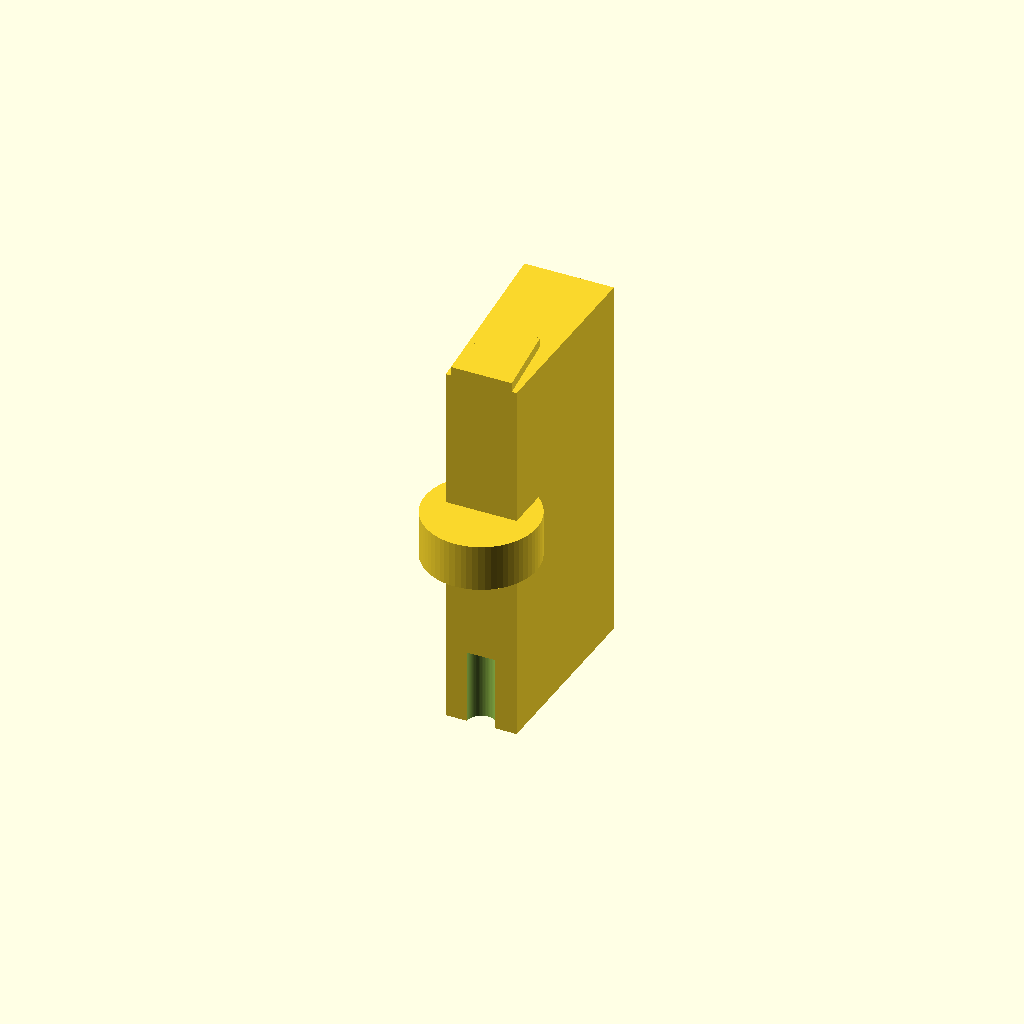
Cell 1: the model at its default parameters.
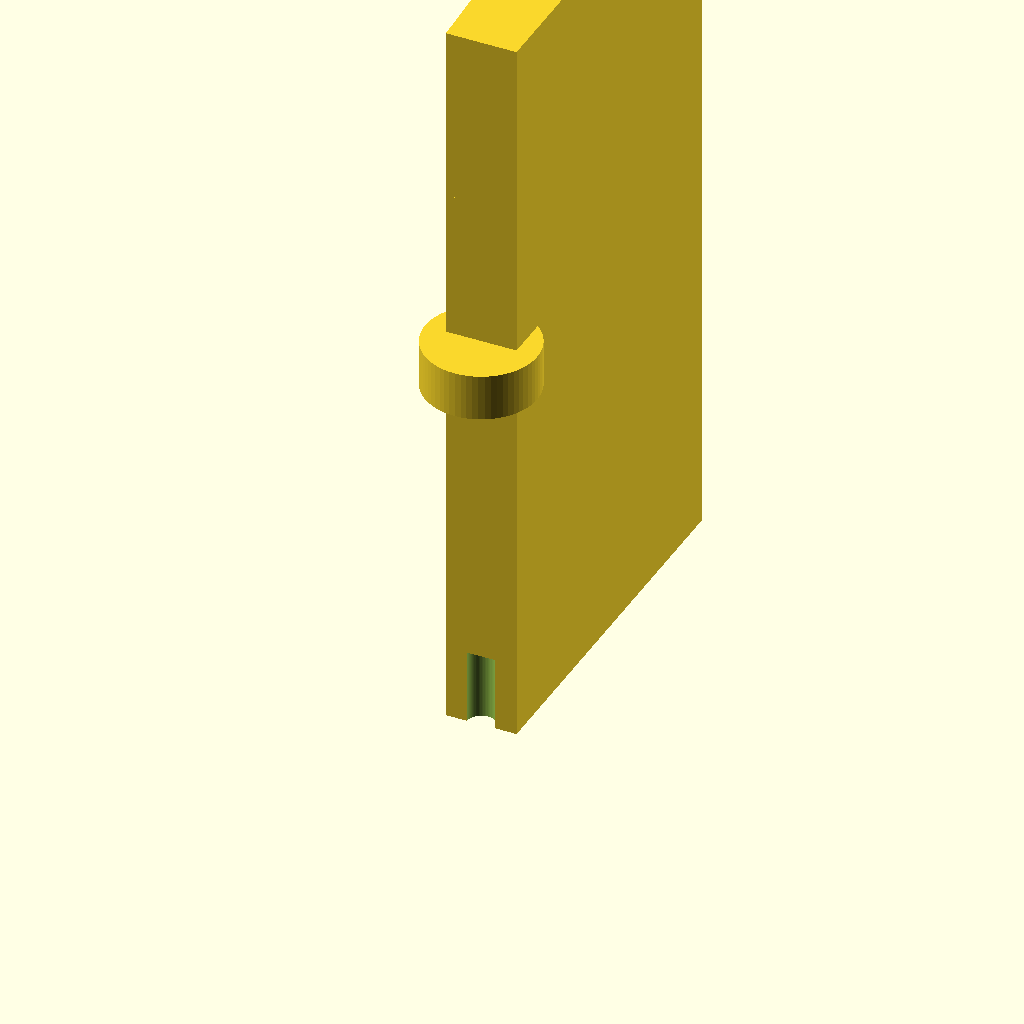
Cell 2 — barb_8_h set to 40, the other parameters unchanged.
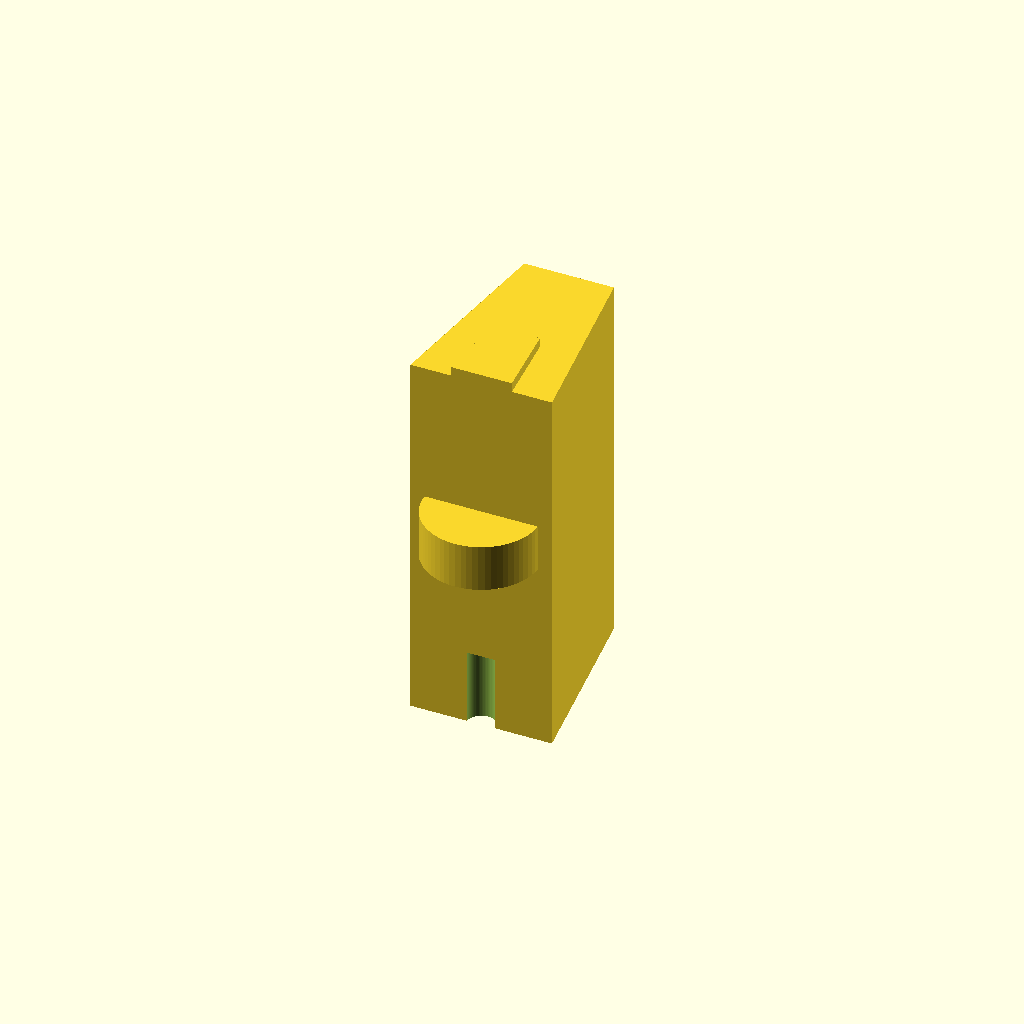
Cell 3: barb_8_od = 15 (everything else at default).
One fixed orthographic camera (rotation 55°, 0°, 25°; colour scheme Cornfield) for every cell.
The OpenSCAD source (bench/results/gpu-v11-h1-g10/code/scadcoder-v11/hose_barb_reducer_8_5_s2_a1.scad):
// Hose-barb reducer: 8 mm ID tubing to 5 mm ID tubing
// Print orientation: standing upright along Z

$fn = 64;

// ---- Dimensions (mm) ----
tube_8_d      = 8;    // inner diameter of larger tubing
tube_5_d      = 5;    // inner diameter of smaller tubing
wall          = 2;    // wall thickness for both barbs

barb_8_h      = 20;   // height of 8 mm barbs
barb_8_od     = 7.5;  // outer diameter at bottom of 8 mm barb
barb_8_top_od = 9.5;  // outer diameter at top of 8 mm barb

collar_d      = 12;   // diameter of cylindrical collar
collar_h      = 5;    // height of collar (z = 20 to 25)

barb_5_h      = 8;    // height of 5 mm barbs
barb_5_od     = 6.5;  // outer diameter at bottom of 5 mm barb
barb_5_top_od = 5.0;  // outer diameter at top of 5 mm barb

bore_d        = 3;    // through-bore diameter
eps           = 0.5;  // cutter overshoot past faces

// ---- Derived ----
barb_8_r_bottom = barb_8_od / 2;
barb_8_r_top    = barb_8_top_od / 2;
slope_8        = (barb_8_r_top - barb_8_r_bottom) / barb_8_h;

barb_5_r_bottom = barb_5_od / 2;
barb_5_r_top    = barb_5_top_od / 2;
slope_5        = (barb_5_r_top - barb_5_r_bottom) / barb_5_h;

// ---- Model ----
difference() {
    union() {
        // 8 mm barbs (z = 0 to 20), stacked
        for (i = [0 : 1])
            translate([0, 0, i * barb_8_h])
                linear_extrude(height = barb_8_h)
                    polygon(points = [
                        [-barb_8_r_bottom, 0],
                        [ barb_8_r_bottom, 0],
                        [ barb_8_r_top,   barb_8_h],
                        [-barb_8_r_top,   barb_8_h]
                    ]);

        // Collar (z = 20 to 25)
        translate([0, 0, barb_8_h])
            cylinder(d = collar_d, h = collar_h);

        // 5 mm barbs (z = 25 to 41), stacked
        for (i = [0 : 1])
            translate([0, 0, barb_8_h + collar_h + i * barb_5_h])
                linear_extrude(height = barb_5_h)
                    polygon(points = [
                        [-barb_5_r_bottom, 0],
                        [ barb_5_r_bottom, 0],
                        [ barb_5_r_top,   barb_5_h],
                        [-barb_5_r_top,   barb_5_h]
                    ]);
    }

    // Through-bore
    translate([0, 0, -eps])
        cylinder(d = bore_d, h = barb_5_h + eps);
}
Parameter table extracted from the source (name, type, default, range or options):
tube_8_d: number, default 8
tube_5_d: number, default 5
wall: number, default 2
barb_8_h: number, default 20
barb_8_od: number, default 7.5
barb_8_top_od: number, default 9.5
collar_d: number, default 12
collar_h: number, default 5
barb_5_h: number, default 8
barb_5_od: number, default 6.5
barb_5_top_od: number, default 5
bore_d: number, default 3
eps: number, default 0.5
